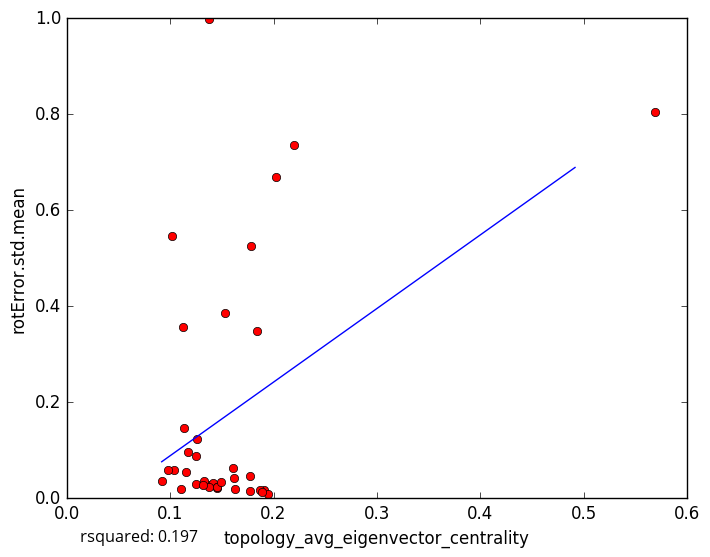

Values plotted in this chart, from the file beside it:
topology_avg_eigenvector_centrality, rotError.std.mean
0.1387, 0.02798
0.1415, 0.03204
0.1903, 0.01784
0.1627, 0.01999
0.1448, 0.0216
0.1332, 0.03689
0.09175, 0.036
0.187, 0.01772
0.1777, 0.5247
0.1526, 0.3857
0.1254, 0.08834
0.1249, 0.02983
0.1375, 0.02242
0.1767, 0.01481
0.1944, 0.008167
0.1893, 0.01243
0.162, 0.04137
0.1454, 0.02285
0.1317, 0.02822
0.126, 0.1227
0.1104, 0.02027
0.1451, 0.02307
0.115, 0.05562
0.569, 0.805
0.2193, 0.7367
0.184, 0.3487
0.1609, 0.06363
0.1171, 0.09598
0.1124, 0.3575
0.1775, 0.04727
0.138, 0.9976
0.1039, 0.05867
0.1019, 0.5463
0.2028, 0.6686
0.1132, 0.1473
0.09769, 0.05919
0.1487, 0.0334
5-Fold RMSE:, 0.3154, 0.3755, 0.1303, 0.2692, 0.2692
Average 5-Fold RMSE:, 0.2478
5-Fold rsquared:, -0.3555, -2.251, -35.29, -0.5728, -0.5728
Average 5-Fold rsquared:, -7.953
